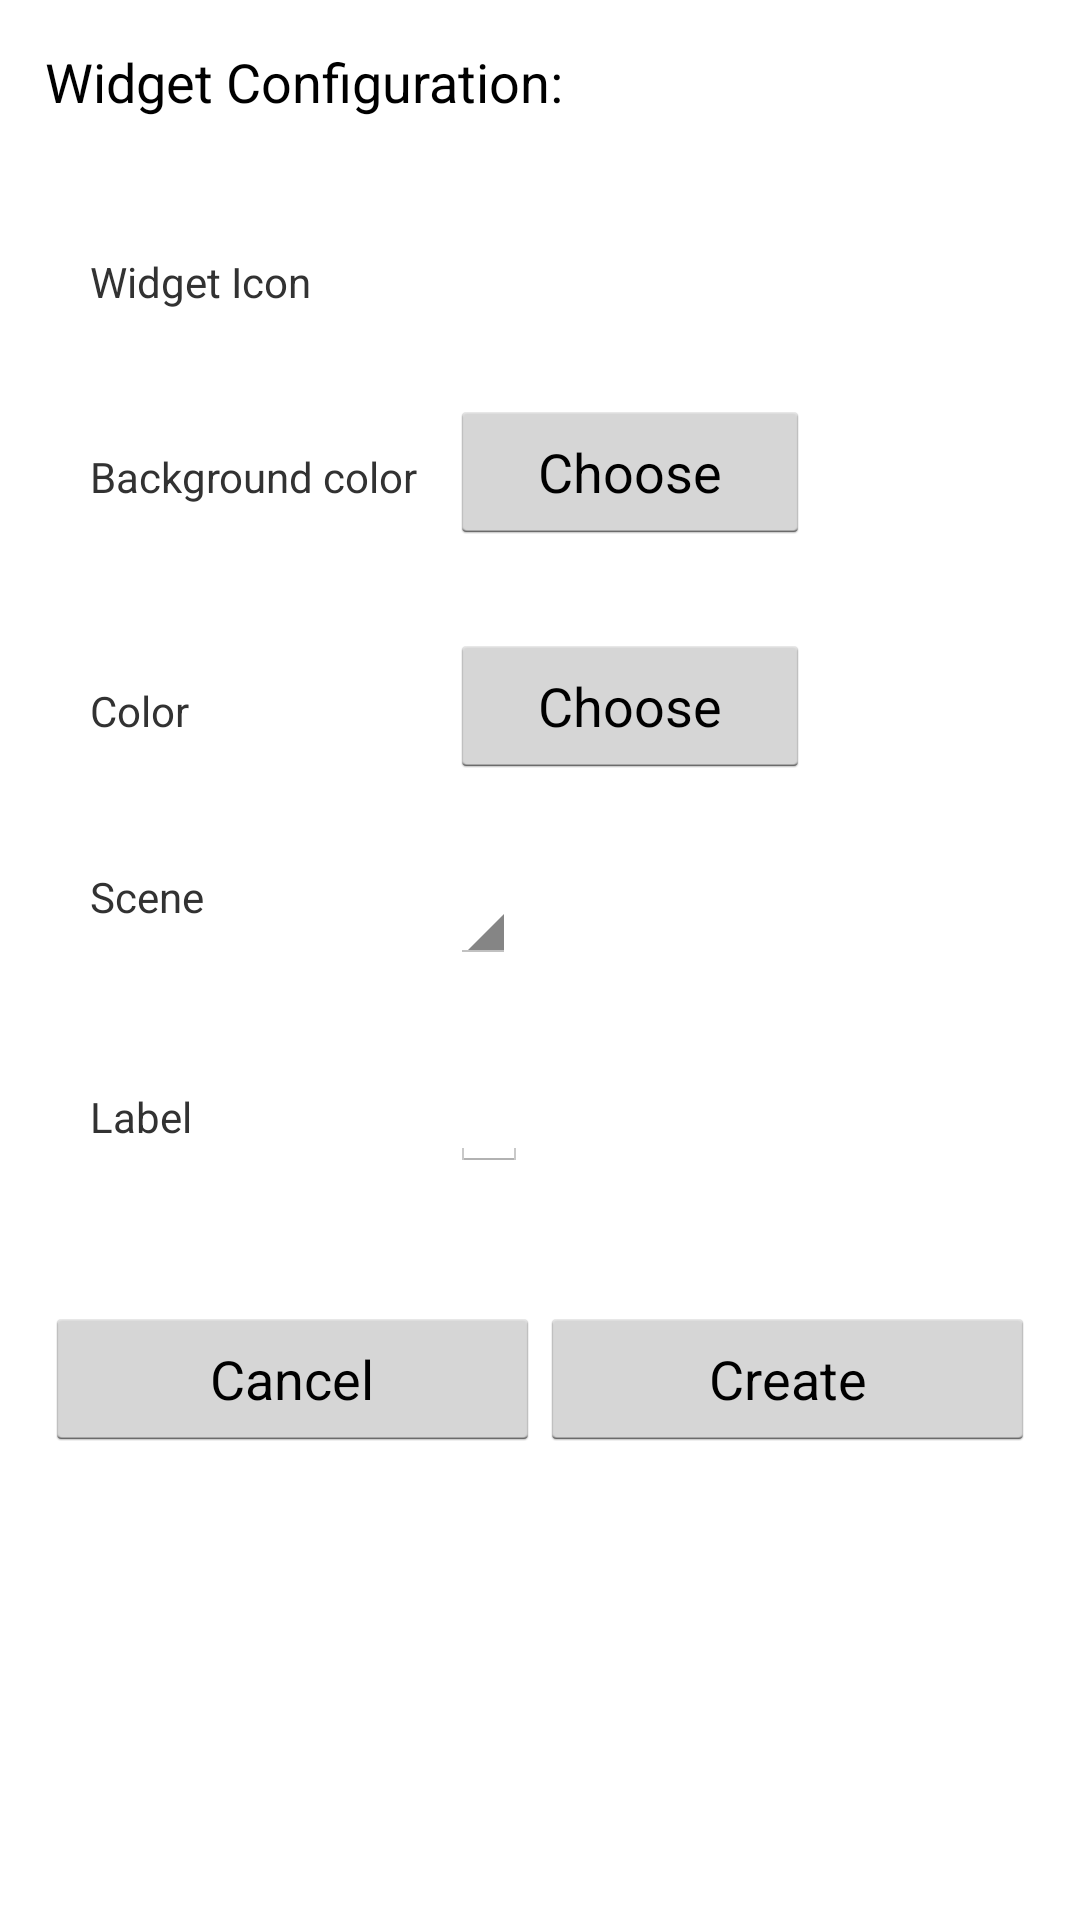

Here is an Android app screen rendered from its layout file. Give the layout XML and the strings, colors and styles it references.
<!-- AndroidManifest.xml: application theme AppTheme -->
<!-- res/layout/widget_configuration.xml -->
<?xml version="1.0" encoding="utf-8"?>
<LinearLayout xmlns:android="http://schemas.android.com/apk/res/android"
    android:layout_width="match_parent"
    android:layout_height="match_parent"
    android:orientation="vertical"
    android:focusable="true" 
    android:focusableInTouchMode="true">
	<ScrollView
            android:layout_width="fill_parent"
            android:layout_height="wrap_content">
            
<LinearLayout
    android:id="@+id/LinearLayout1"
    android:layout_width="match_parent"
    android:layout_height="match_parent"
    android:orientation="vertical"
    android:padding="15dp" >
    <TextView
        android:id="@+id/textView1"
        android:layout_width="wrap_content"
        android:layout_height="wrap_content"
        android:layout_marginBottom="30dp"
        android:text="Widget Configuration:"
        android:textAppearance="?android:attr/textAppearanceMedium" />

    <LinearLayout
        android:layout_width="wrap_content"
        android:layout_height="wrap_content"
        android:orientation="horizontal"
        android:padding="15dp" >

        <TextView
            android:id="@+id/widget_icon_lbl"
            android:layout_width="120dp"
            android:layout_height="wrap_content"
            android:layout_weight="1"
            android:text="Widget Icon" />

        <Spinner
            android:id="@+id/widget_icon"
            android:layout_width="wrap_content"
            android:layout_height="wrap_content"
            android:layout_weight="1"
            android:background="@color/grey2"
            android:gravity="center"
            android:padding="7dp"/>
        

    </LinearLayout>
    <LinearLayout
        android:layout_width="wrap_content"
        android:layout_height="wrap_content"
        android:layout_gravity="left"
        android:orientation="horizontal"
        android:padding="15dp" >

        <TextView
            android:id="@+id/widget_background_color_lbl"
            android:layout_width="120dp"
            android:layout_height="wrap_content"
            android:layout_weight="1"
            android:text="Background color" />

        <Button
            android:id="@+id/widget_background_start_colorpicker_btn"
            android:layout_width="120dp"
            android:layout_height="wrap_content"
            android:layout_weight="1"
            android:text="@string/widget_choose" />

    </LinearLayout>
    <LinearLayout
        android:layout_width="wrap_content"
        android:layout_height="wrap_content"
        android:layout_gravity="left"
        android:orientation="horizontal"
        android:padding="15dp" >

        <TextView
            android:id="@+id/widget_color_lbl"
            android:layout_width="120dp"
            android:layout_height="wrap_content"
            android:layout_weight="1"
            android:text="Color" />

        <Button
            android:id="@+id/widget_start_colorpicker_btn"
            android:layout_width="120dp"
            android:layout_height="wrap_content"
            android:layout_weight="1"
            android:text="@string/widget_choose" />

    </LinearLayout>
    <LinearLayout
        android:layout_width="wrap_content"
        android:layout_height="wrap_content"
        android:orientation="horizontal"
        android:padding="15dp"
        android:visibility="gone" >

        <TextView
            android:id="@+id/widget_action_type_lbl"
            android:layout_width="120dp"
            android:layout_height="wrap_content"
            android:layout_weight="1"
            android:text="Widget Type"
            android:visibility="gone" />

        <Spinner
            android:id="@+id/widget_type"
            android:layout_width="wrap_content"
            android:layout_height="wrap_content"
            android:layout_weight="1"
            android:visibility="gone" />

    </LinearLayout>

    <LinearLayout
        android:layout_width="wrap_content"
        android:layout_height="wrap_content"
        android:orientation="horizontal"
        android:padding="15dp" >

        <TextView
            android:id="@+id/widget_action_lbl"
            android:layout_width="120dp"
            android:layout_height="wrap_content"
            android:layout_weight="1"
            android:text="Scene" />

        <Spinner
            android:id="@+id/widget_action"
            android:layout_width="wrap_content"
            android:layout_height="wrap_content"
            android:layout_weight="1" />

        <ProgressBar
            android:id="@+id/widget_action_loading"
            android:layout_width="wrap_content"
            android:layout_height="wrap_content"
            android:layout_weight="1"
            android:visibility="gone" />

    </LinearLayout>
    
     <LinearLayout
        android:layout_width="wrap_content"
        android:layout_height="wrap_content"
        android:orientation="horizontal"
        android:padding="15dp" >

        <TextView
            android:id="@+id/widget_label_lbl"
            android:layout_width="120dp"
            android:layout_height="wrap_content"
            android:layout_weight="1"
            android:text="Label" />

        <EditText
            android:id="@+id/widget_label"
            android:layout_width="wrap_content"
            android:layout_height="wrap_content"
            android:layout_weight="1"
            android:text="" />

    </LinearLayout>

    <LinearLayout
        android:layout_width="wrap_content"
        android:layout_height="wrap_content"
        android:layout_marginTop="30dp"
        android:orientation="horizontal" >

        <Button
            android:id="@+id/widget_cancel_btn"
            android:layout_width="190dp"
            android:layout_height="wrap_content"
            android:layout_weight="1"
            android:text="@string/widget_cancel" />

        <Button
            android:id="@+id/widget_create_btn"
            android:layout_width="190dp"
            android:layout_height="wrap_content"
            android:layout_weight="1"
            android:text="@string/widget_create" />

    </LinearLayout>
</LinearLayout>
    </ScrollView>
</LinearLayout>
<!-- resources referenced by this layout -->
<resources>
  <color name="grey2">#d2d2d2</color>
  <!-- drawable rounded_corners_widget (drawable) -->
  <shape 
      xmlns:android="http://schemas.android.com/apk/res/android" 
      android:shape="rectangle">
      <solid android:color="#d2d2d2" />
  
      <corners android:radius="12dp" />
    </shape>
  
      
  <string name="widget_cancel">Cancel</string>
  <string name="widget_choose">Choose</string>
  <string name="widget_create">Create</string>
  <style name="AppTheme" parent="AppBaseTheme">
      </style>
  <style name="AppBaseTheme" parent="android:Theme.Holo.Light">
          
      </style>
</resources>
